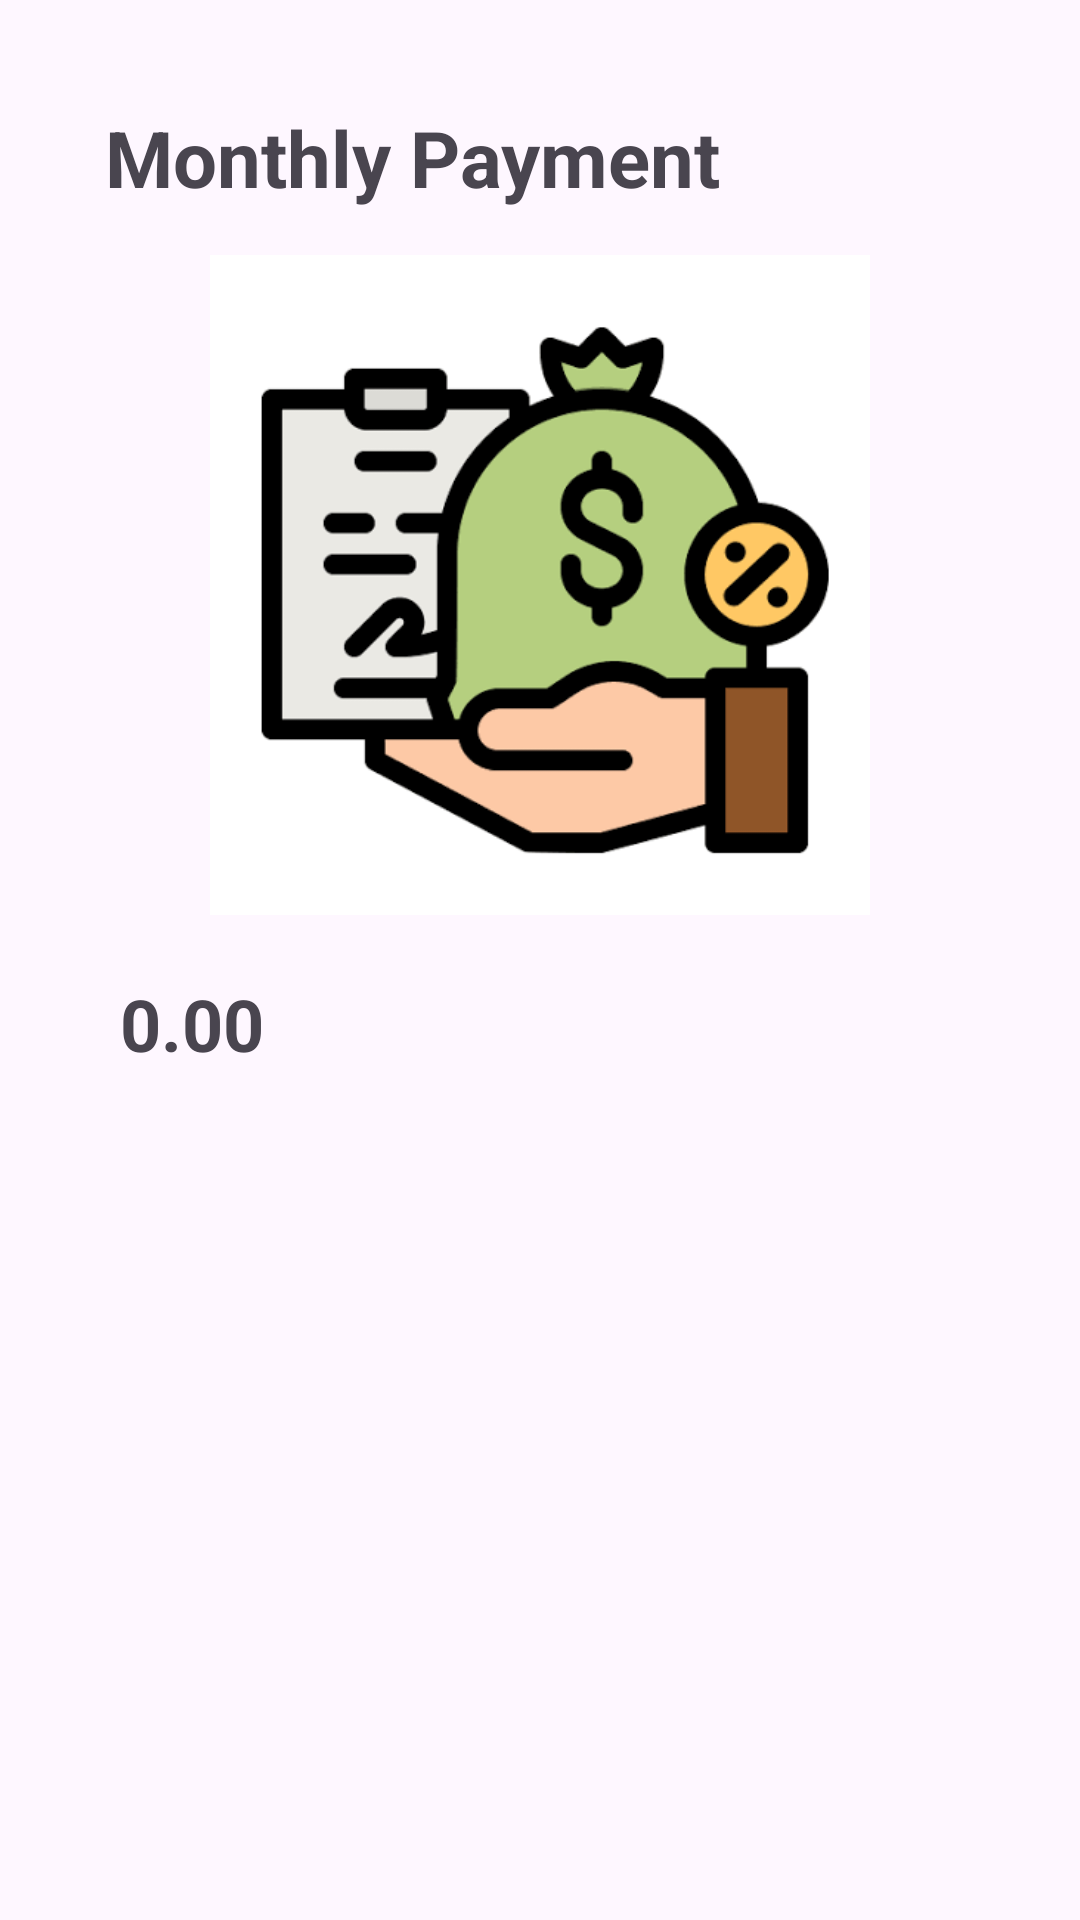

Write the Android layout XML for this screen, with the resource values it uses.
<!-- AndroidManifest.xml: application theme Theme.Chapter9_LoanApp -->
<!-- res/layout/activity_result.xml -->
<?xml version="1.0" encoding="utf-8"?>
<TableLayout xmlns:android="http://schemas.android.com/apk/res/android"
    android:layout_width="match_parent"
    android:layout_height="match_parent"
    android:stretchColumns="*"
    android:padding="20dp">

    <TableRow android:gravity="center">
        <TextView
            android:layout_width="wrap_content"
            android:layout_height="wrap_content"
            android:text="Monthly Payment"
            android:textSize="26sp"
            android:textStyle="bold"
            android:padding="15dp" />
    </TableRow>

    <TableRow android:gravity="center">
        <ImageView
            android:id="@+id/imgLoan"
            android:layout_width="220dp"
            android:layout_height="220dp"
            android:src="@drawable/year3"
            android:contentDescription="Loan image" />
    </TableRow>

    <TableRow android:gravity="center">
        <TextView
            android:id="@+id/txtResult"
            android:layout_width="wrap_content"
            android:layout_height="wrap_content"
            android:text="0.00"
            android:textSize="24sp"
            android:textStyle="bold"
            android:padding="20dp" />
    </TableRow>
</TableLayout>
<!-- resources referenced by this layout -->
<resources>
  <!-- drawable year3: png bitmap (drawable, 9508 bytes) -->
  <style name="Theme.Chapter9_LoanApp" parent="Base.Theme.Chapter9_LoanApp" />
  <style name="Base.Theme.Chapter9_LoanApp" parent="Theme.Material3.DayNight.NoActionBar">
          
          
      </style>
</resources>
